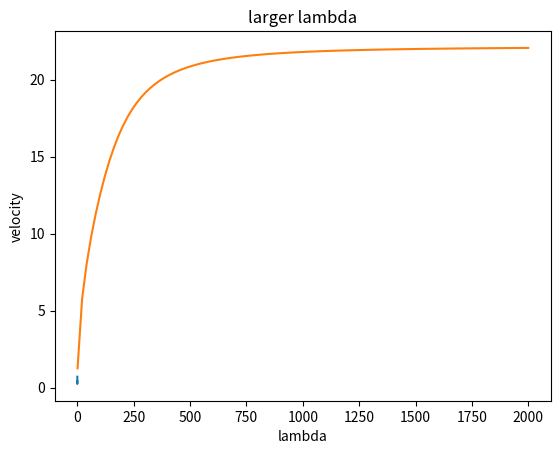

The script that saved this image:
# Exercise 5.31

import numpy as np
import matplotlib.pyplot as plt

g = 9.81        # m/s^2
s = 7.9e-2      # N/m
p = 1000        # kg/m^3
h = 50          # meter

def c(L, h=50):
    return np.sqrt((g*L)/(2*np.pi) * (1+s*(4*np.pi**2)/(p*g*L**2)) * np.tanh((2*np.pi*h)/L))



l = np.linspace(0.001,0.1,100)
L = np.linspace(1,2e3,100)
#print(c(l))


plt.plot(l,c(l))
plt.title('small lambda')
plt.xlabel('lambda')
plt.ylabel('velocity')
plt.show()
plt.plot(L,c(L))
plt.title('larger lambda')
plt.xlabel('lambda')
plt.ylabel('velocity')
plt.show()